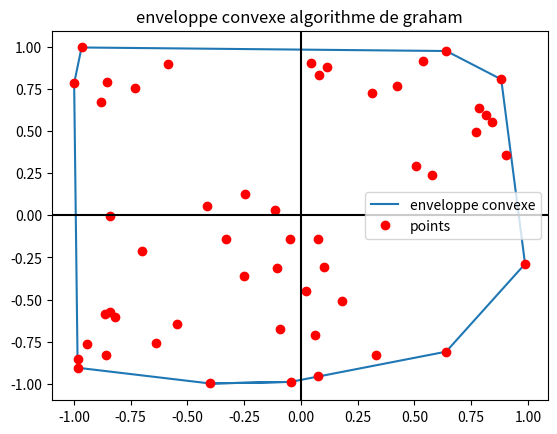

Source code (Python):
#algorithme de graham by belhaj ayman
#MPSI2 is the best
import matplotlib.pyplot as plt
import math as mt
import random as rd
def tri(l):
    n= len(l)
    for i in range(n-1):
        k=i
        for j in range(i+1,n):
            if l[j]<l[k]:
                k = j
        l[i],l[k]=l[k],l[i]
    return l
def tri_data_ind(data,p):
    n= len(data)
    for i in range(n-1):
        k=i
        for j in range(i+1,n):
            if data[j][p]<data[k][p]:
                k = j
        data[i],data[k]=data[k],data[i]
    return data
def angle_bet(cord1,cord2):
    if cord2[0]>=cord1[0]:
        if cord2[0]==cord1[0] and cord2[1]==cord1[1]:
            return 0
        elif cord2[1]==cord1[1]:
            return 0
        elif cord2[0]==cord1[0]:
            return mt.pi/2
        else:
            x = abs(cord2[1]-cord1[1])/abs(cord2[0]-cord1[0])
            return mt.atan(x)
    else:
        if cord2[0]==cord1[0]:
            return 0
        elif cord2[0]==cord1[0] and cord2[1]==cord1[1]:
            return 0
        elif cord2[1]==cord1[1]:
            return mt.pi
        else:
            x = abs(cord2[0]-cord1[0])/abs(cord2[1]-cord1[1])
            return mt.atan(x)+mt.pi/2
def produit_vector(cor_i,cor1,cor2):
    return (cor1[0]-cor_i[0])*(cor2[1]-cor_i[1])-(cor2[0]-cor_i[0])*(cor1[1]-cor_i[1])
def clocking_wise(cor_i,cor1,cor2):
    if produit_vector(cor_i,cor1,cor2)>=0:
        return 1
    else:
        return 0
def tren_arr_ind(data,j):
    return [data[i][j] for i in range(0,len(data))]
def lowest_pnt_y(data):
    return data[tren_arr_ind(data,1).index(tri(tren_arr_ind(data,1))[0])] 
def reguler_data(cor,data):
    array = []
    for dat in data:
        if dat[0]!=cor[0] and dat[1]!=cor[1]:
            array.append(dat)
    return array
def sorting_ang(data):
    cor_i = lowest_pnt_y(data)
    angles_data=[[angle_bet(cor_i,cor),cor] for cor in data]
    data_sort=tri_data_ind(angles_data,0)
    return [data[1] for data in data_sort]
def main(data):
    lowest_pnt=lowest_pnt_y(data)
    array_sort_ang=sorting_ang(data)
    array_sort_ang.append(lowest_pnt)
    array_sort_ang.append(array_sort_ang[1])
    array_sort_ang.append(array_sort_ang[2])
    min_connexe_hull=[]
    convexe_hull=[]
    convexe_hull.append(array_sort_ang[0])
    convexe_hull.append(array_sort_ang[1])
    i=1
    while i <= len(array_sort_ang)-2:
        while clocking_wise(convexe_hull[len(convexe_hull)-2],convexe_hull[len(convexe_hull)-1],array_sort_ang[i])==0:
            convexe_hull.pop(len(convexe_hull)-1)
        convexe_hull.append(array_sort_ang[i])
        i+=1
    return array_sort_ang,convexe_hull
def shwing(data):
    x0=tren_arr_ind(data,0)
    y0=tren_arr_ind(data,1)
    x2=tren_arr_ind(main(data)[1],0)
    y2=tren_arr_ind(main(data)[1],1)
    plt.plot(x2,y2,label='enveloppe convexe')
    plt.plot(x0,y0,'ro',label='points')
    plt.title("enveloppe convexe algorithme de graham")
    plt.legend()
    plt.axhline(color = 'k')
    plt.axvline(color = 'k')
    plt.show()
def create_random_data(mini,maxi,point):
    return [(rd.uniform(mini,maxi),rd.uniform(mini,maxi)) for i in range(point+1)]
#main(create_random_data(-1,1,20))
shwing(create_random_data(-1,1,50))